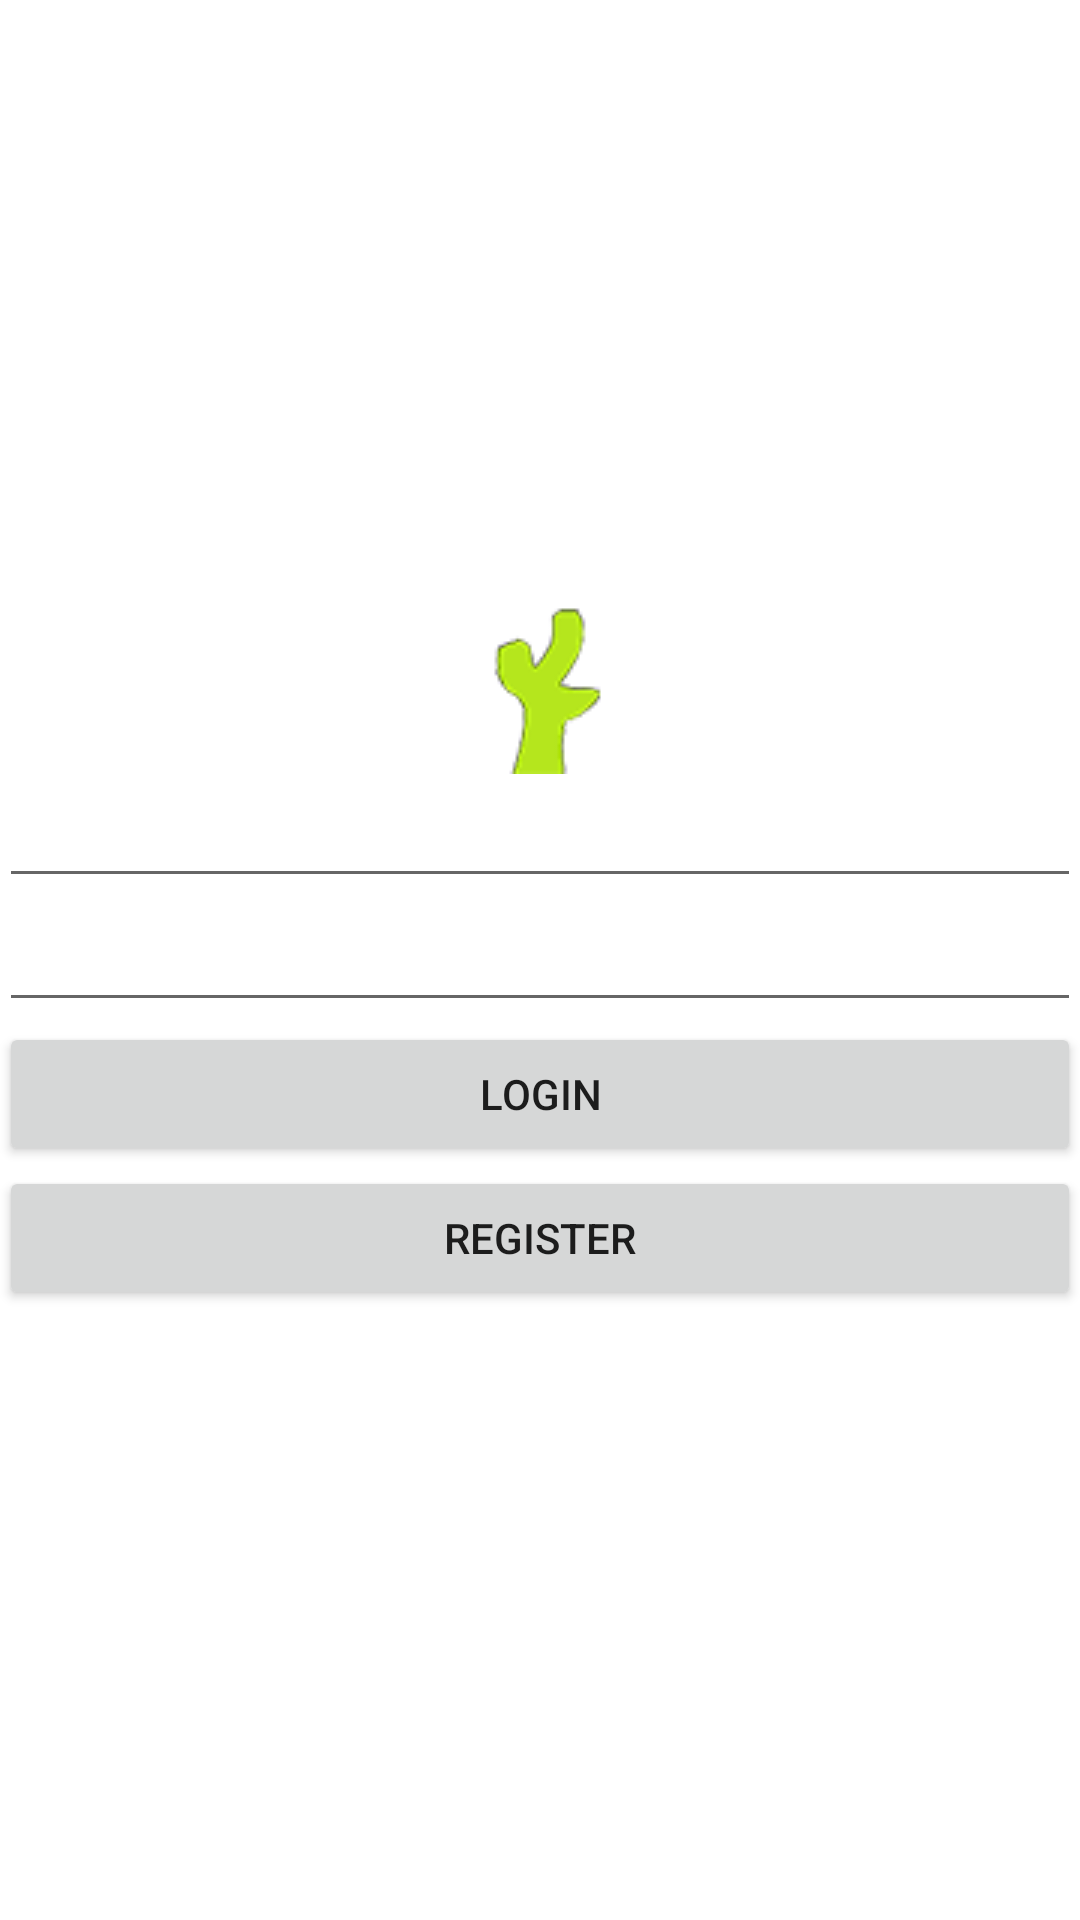

Here is an Android app screen rendered from its layout file. Give the layout XML and the strings, colors and styles it references.
<!-- AndroidManifest.xml: fallback theme Theme.MaterialComponents.DayNight.NoActionBar -->
<!-- res/layout/activity_login.xml -->
<RelativeLayout xmlns:android="http://schemas.android.com/apk/res/android"
    xmlns:tools="http://schemas.android.com/tools" android:layout_width="match_parent"
    android:layout_height="match_parent" android:paddingLeft="@dimen/activity_horizontal_margin"
    android:paddingRight="@dimen/activity_horizontal_margin"
    android:paddingTop="@dimen/activity_vertical_margin"
    android:paddingBottom="@dimen/activity_vertical_margin" tools:context=".LoginActivity">


    <ImageView
        android:layout_width="match_parent"
        android:layout_height="wrap_content"
        android:id="@+id/imageView"
        android:layout_above="@+id/login_nameInput"
        android:layout_centerHorizontal="true"
        android:paddingLeft="10dp"
        android:paddingRight="10dp"
        android:paddingTop="10dp"
        android:src="@drawable/cacn1"
        />

    <EditText
        android:paddingLeft="10dp"
        android:paddingRight="10dp"
        android:layout_width="match_parent"
        android:layout_height="wrap_content"
        android:id="@id/login_nameInput"
        android:layout_centerHorizontal="true"
        android:layout_above="@+id/login_passwordInput"
        android:maxLines = "1"
        android:imeOptions="actionNext"/>

    <EditText
        android:paddingLeft="10dp"
        android:paddingRight="10dp"
        android:layout_width="match_parent"
        android:layout_height="wrap_content"
        android:inputType="textPassword"
        android:ems="10"
        android:id="@id/login_passwordInput"
        android:layout_centerVertical="true"
        android:layout_centerHorizontal="true"
        android:imeOptions="actionNext"/>

    <Button
        android:paddingLeft="10dp"
        android:paddingRight="10dp"
        android:layout_width="match_parent"
        android:layout_height="wrap_content"
        android:text="Login"
        android:id="@+id/login_loginButton"
        android:layout_below="@+id/login_passwordInput"
        android:layout_centerHorizontal="true" />
    <Button
        android:paddingLeft="10dp"
        android:paddingRight="10dp"
        android:layout_width="match_parent"
        android:layout_height="wrap_content"
        android:text="Register"
        android:id="@+id/login_registerButton"
        android:layout_below="@id/login_loginButton"
        android:layout_centerHorizontal="true" />


</RelativeLayout>
<!-- resources referenced by this layout -->
<resources>
  <!-- drawable cacn1: png bitmap (drawable, 6099 bytes) -->
</resources>
